The GitHub repository Tao-ran-ju/-2026-- contains a labelled image folder "mstar" with 4 categories: BMP2 serial number 9563, BRDM-2, BTR70 serial number C71, BTR-60. Examples follow, each with its label.

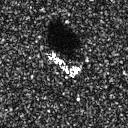
Label: BTR70 serial number C71

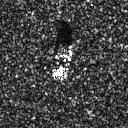
Label: BTR70 serial number C71

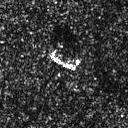
Label: BRDM-2

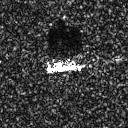
Label: BMP2 serial number 9563

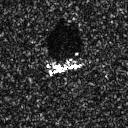
Label: BMP2 serial number 9563

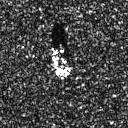
Label: BTR-60
